5-way image classification set "nn_images" from GitHub (iceberg-project/Seals); label vocabulary: crabeater, emperor, pack ice, pack-ice, weddell.

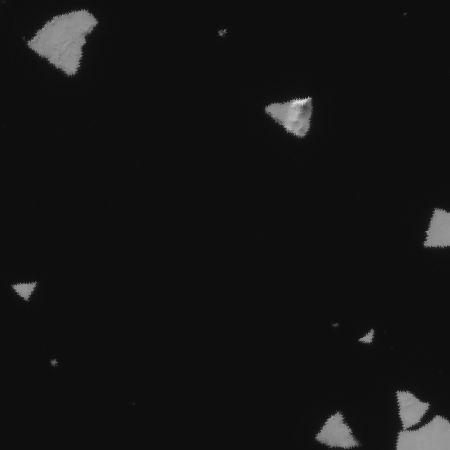
Label: pack-ice

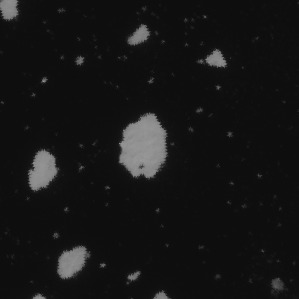
Label: crabeater

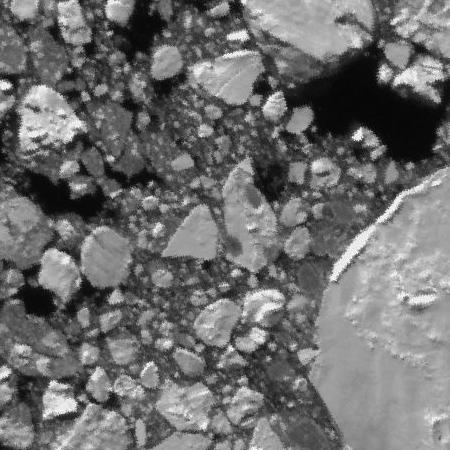
Label: pack ice

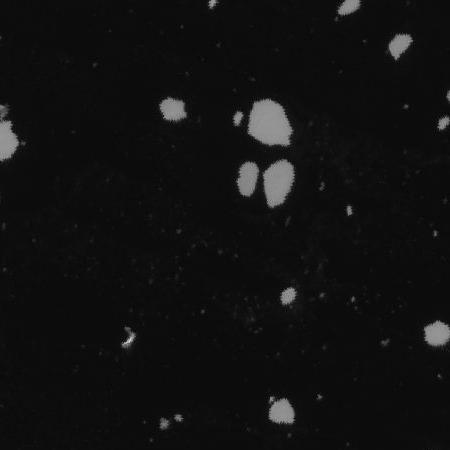
Label: pack-ice

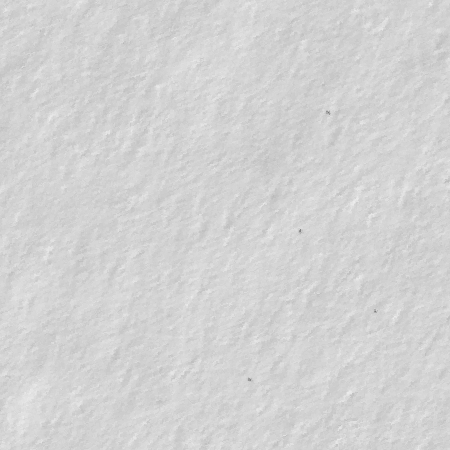
Label: emperor

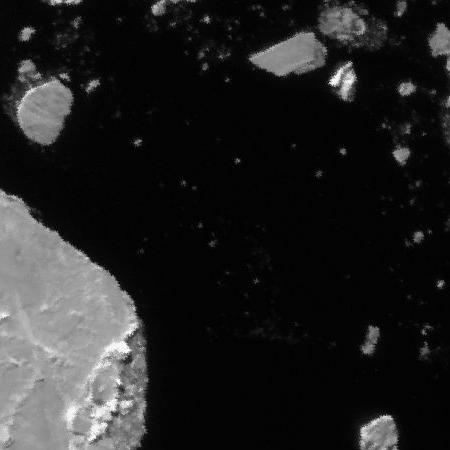
Label: pack ice
